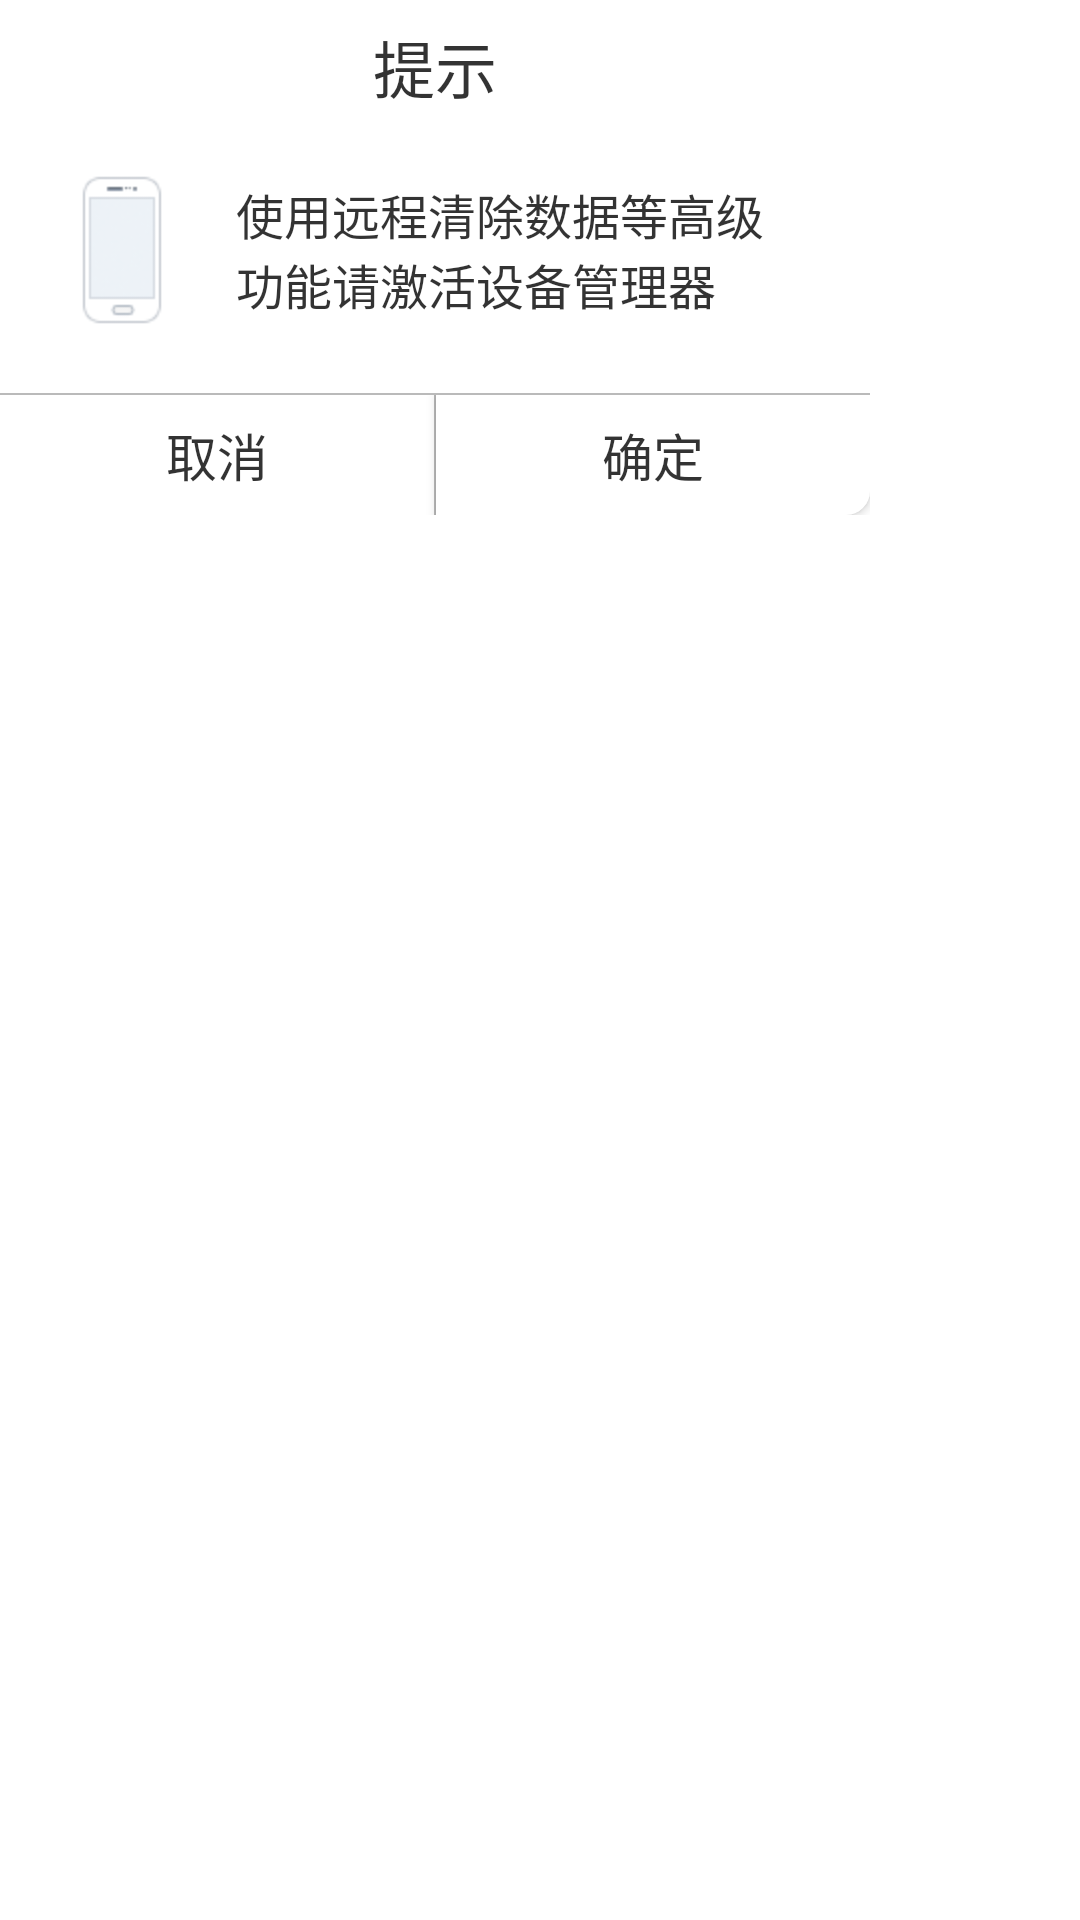

Write the Android layout XML for this screen, with the resource values it uses.
<!-- AndroidManifest.xml: fallback theme Theme.MaterialComponents.DayNight.NoActionBar -->
<!-- res/layout/dialog_alert_admin.xml -->
<RelativeLayout xmlns:android="http://schemas.android.com/apk/res/android"
    android:layout_width="wrap_content"
    android:layout_height="wrap_content"
    android:layout_gravity="center" >

    <LinearLayout
        android:layout_width="290dp"
        android:layout_height="wrap_content"
        android:layout_gravity="center"
        android:background="@drawable/bg_dialog"
        android:orientation="vertical" >

        <TextView
            android:layout_width="match_parent"
            android:layout_height="45dp"
            android:focusable="true"
            android:focusableInTouchMode="true"
            android:gravity="center"
            android:text="提示"
            android:textColor="#cc000000"
            android:textSize="20.5sp" />

        <TextView
            android:id="@+id/et_pwd"
            android:layout_width="match_parent"
            android:layout_height="wrap_content"
            android:layout_marginBottom="22dp"
            android:layout_marginTop="12dp"
            android:drawableLeft="@drawable/phone2"
            android:drawablePadding="23dp"
            android:gravity="center_vertical"
            android:paddingLeft="25dp"
            android:paddingRight="25dp"
            android:text="使用远程清除数据等高级功能请激活设备管理器"
            android:textColor="#cc000000"
            android:textSize="16sp" />

        <View
            android:layout_width="fill_parent"
            android:layout_height="0.5dp"
            android:background="#45000000" />

        <LinearLayout
            android:layout_width="match_parent"
            android:layout_height="40dp"
            android:orientation="horizontal" >

            <Button
                android:id="@+id/bt_cancel"
                android:layout_width="0dp"
                android:layout_height="match_parent"
                android:layout_weight="1"
                android:background="@drawable/btn_cancel_dialog_shape_selector"
                android:text="取消"
                android:textColor="#cc000000"
                android:textSize="17sp" />

            <View
                android:layout_width="0.5dp"
                android:layout_height="match_parent"
                android:background="#45000000" />

            <Button
                android:id="@+id/bt_ok"
                android:layout_width="0dp"
                android:layout_height="match_parent"
                android:layout_weight="1"
                android:background="@drawable/btn_confirm_dialog_shape_selector"
                android:text="确定"
                android:textColor="#cc000000"
                android:textSize="17sp" />
        </LinearLayout>
    </LinearLayout>

</RelativeLayout>
<!-- resources referenced by this layout -->
<resources>
  <!-- drawable bg_dialog (drawable) -->
  <?xml version="1.0" encoding="utf-8"?>
  
  <shape xmlns:android="http://schemas.android.com/apk/res/android"
      android:shape="rectangle" >
  
      <solid android:color="#ffffffff" />
      <corners android:radius="8dp" />
  
  </shape>
  <!-- drawable btn_cancel_dialog_shape_selector (drawable-v12) -->
  <?xml version="1.0" encoding="utf-8"?>
  
  <selector xmlns:android="http://schemas.android.com/apk/res/android">
  
      <item android:drawable="@drawable/btn_cancel_dialog_pressed" android:state_pressed="true"/>
      <item android:drawable="@drawable/btn_cancel_dialog_pressed" android:state_focused="true"/>
      <item android:drawable="@drawable/btn_cancel_dialog_normal"/>
  
  </selector>
  <!-- drawable btn_confirm_dialog_shape_selector (drawable) -->
  <?xml version="1.0" encoding="utf-8"?>
  
  <selector xmlns:android="http://schemas.android.com/apk/res/android">
  
      <item android:drawable="@drawable/btn_confirm_dialog_pressed" android:state_pressed="true"/>
      <item android:drawable="@drawable/btn_confirm_dialog_pressed" android:state_focused="true"/>
      <item android:drawable="@drawable/btn_confirm_dialog_normal" />
  
  </selector>
  <!-- drawable phone2: png bitmap (drawable-hdpi, 1366 bytes) -->
  <!-- drawable btn_cancel_dialog_pressed (drawable) -->
  <?xml version="1.0" encoding="utf-8"?>
  
  <shape xmlns:android="http://schemas.android.com/apk/res/android"
      android:shape="rectangle" >
  
      <solid android:color="#30000000" />
  
      <corners android:bottomRightRadius="8dp" />
  
  </shape>
  <!-- drawable btn_confirm_dialog_pressed (drawable) -->
  <?xml version="1.0" encoding="utf-8"?>
  
  <shape xmlns:android="http://schemas.android.com/apk/res/android"
      android:shape="rectangle" >
  
      <solid android:color="#30000000" />
  
      <corners android:bottomLeftRadius="8dp" />
  
  </shape>
  <!-- drawable btn_confirm_dialog_normal (drawable) -->
  <?xml version="1.0" encoding="utf-8"?>
  
  <shape xmlns:android="http://schemas.android.com/apk/res/android"
      android:shape="rectangle" >
  
      <solid android:color="#ffffff" />
  
      <corners android:bottomLeftRadius="8dp" />
  
  </shape>
</resources>
